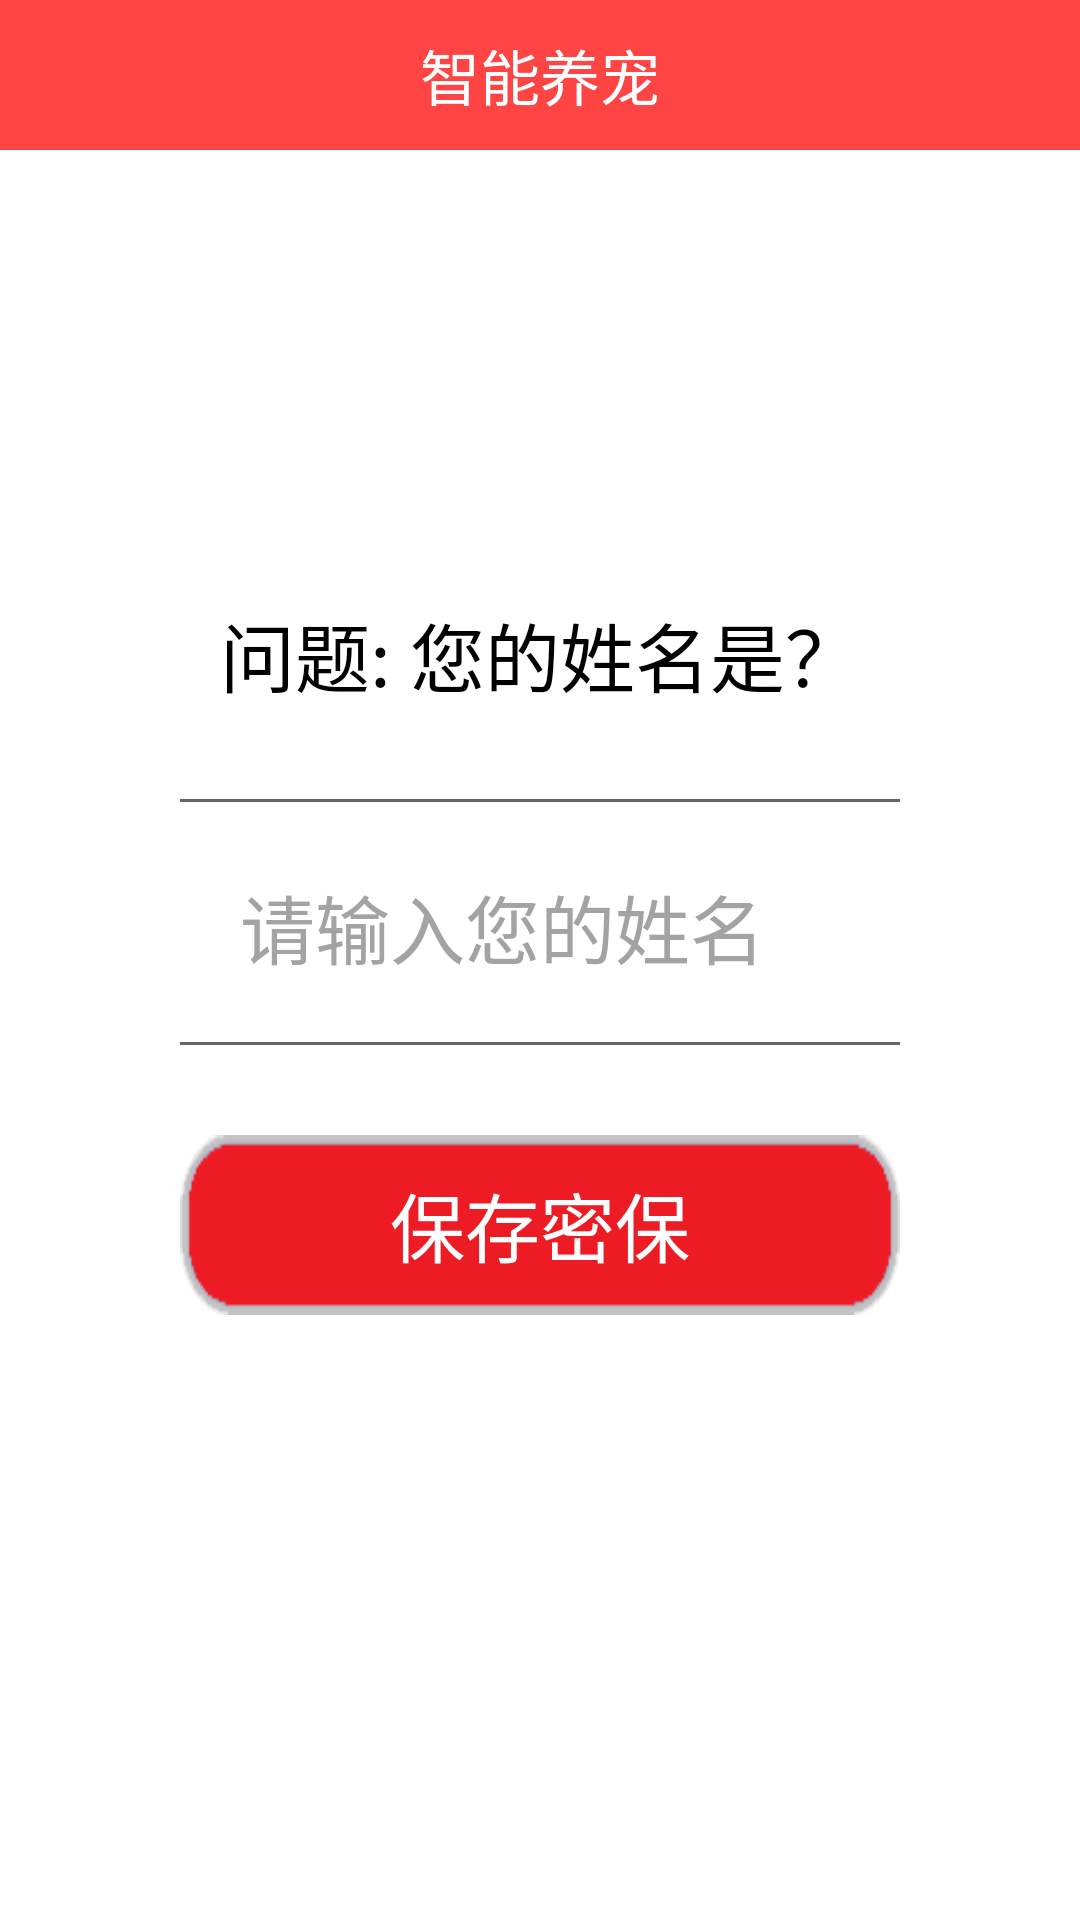

Reconstruct the res/layout file that produces this screen, plus the resources it refers to.
<!-- AndroidManifest.xml: application theme Theme.AppCompat.NoActionBar -->
<!-- res/layout/activity_set_security.xml -->
<?xml version="1.0" encoding="utf-8"?>
<LinearLayout xmlns:android="http://schemas.android.com/apk/res/android"
    android:layout_width="match_parent"
    android:layout_height="match_parent"
    android:orientation="vertical"
    android:background="@color/white">
    <include layout="@layout/main_title_bar"/>
    <ImageView
        android:layout_width="100dp"
        android:layout_height="100dp"
        android:id="@+id/iv_head"
        android:layout_marginTop="20dp"
        android:layout_gravity="center_horizontal"
        android:src="@drawable/default_icon" />
    <TextView
        android:layout_width="match_parent"
        android:layout_height="wrap_content"
        android:text="问题: 您的姓名是？"
        android:paddingTop="30dp"
        android:textSize="25sp"
        android:textColor="@color/black"
        android:gravity="center_horizontal"/>
    <View
        android:layout_width="match_parent"
        android:layout_marginTop="30dp"
        android:layout_height="1dp"
        android:layout_marginLeft="60dp"
        android:layout_marginRight="60dp"
        android:background="#666666" />
    <EditText
        android:singleLine="true"
        android:layout_width="match_parent"
        android:layout_height="80dp"
        android:id="@+id/et_validate_name"
        android:paddingLeft="80dp"
        android:hint="请输入您的姓名"
        android:gravity="center_vertical"
        android:textColorHint="#a3a3a3"
        android:textColor="@color/black"
        android:textSize="25dp" />
    <View
        android:layout_width="match_parent"
        android:layout_height="1dp"
        android:layout_marginLeft="60dp"
        android:layout_marginRight="60dp"
        android:background="#666666" />
    <Button
        android:layout_width="match_parent"
        android:layout_height="60dp"
        android:text="保存密保"
        android:id="@+id/btn_save_security"
        android:layout_gravity="center_horizontal"
        android:layout_marginTop="30dp"
        android:layout_marginLeft="60dp"
        android:layout_marginRight="60dp"
        android:textSize="25dp"
        android:textColor="@color/white"
        android:background="@drawable/register_selector" />
</LinearLayout>
<!-- res/layout/main_title_bar.xml (included above) -->
<?xml version="1.0" encoding="utf-8"?>
<RelativeLayout xmlns:android="http://schemas.android.com/apk/res/android"
    android:id="@+id/title_bar"
    android:layout_width="match_parent"
    android:layout_height="50dp"
    android:background="@android:color/holo_red_light">


    <ImageView
        android:paddingLeft="30dp"
        android:id="@+id/iv_back"
        android:layout_width="50dp"
        android:layout_height="50dp"
        android:src="@drawable/go_back_selector"/>

    <TextView
        android:layout_width="wrap_content"
        android:layout_height="wrap_content"
        android:id="@+id/tv_main_title"
        android:textColor="@color/white"
        android:textSize="20sp"
        android:text="@string/care_pet"
        android:layout_centerInParent="true"/>
    <TextView
        android:id="@+id/tv_save"
        android:layout_width="wrap_content"
        android:layout_height="35dp"
        android:layout_alignParentRight="true"
        android:layout_marginTop="10dp"
        android:layout_marginRight="20dp"
        android:layout_centerVertical="true"
        android:gravity="center"
        android:textSize="20sp"
        android:textColor="@android:color/white"
        android:text="保存"
        android:visibility="gone" />
    

</RelativeLayout>
<!-- resources referenced by this layout -->
<resources>
  <!-- drawable go_back_selector (drawable) -->
  <?xml version="1.0" encoding="utf-8"?>
  <selector xmlns:android="http://schemas.android.com/apk/res/android">
  
      <item android:state_pressed="true"
          android:drawable="@drawable/ic_baseline_arrow_back_ios_24_pressed">
      </item>
  
      <item android:drawable="@drawable/ic_baseline_arrow_back_ios_24"></item>
  
   </selector>
  <!-- drawable register_selector (drawable) -->
  <?xml version="1.0" encoding="utf-8"?>
  <selector xmlns:android="http://schemas.android.com/apk/res/android" >
  
      <item android:state_pressed="true"
          android:drawable="@drawable/login_button_frist">
      </item>
  
      <item android:drawable="@drawable/login_button"></item>
  
  </selector>
  <string name="care_pet">智能养宠</string>
  <!-- drawable login_button_frist: png bitmap (drawable, 2464 bytes) -->
  <!-- drawable login_button: png bitmap (drawable, 2467 bytes) -->
  <!-- not gathered from this repository: default colours our renderer supplied (Android Studio template values) -->
  <color name="black">#FF000000</color>
  <color name="white">#FFFFFFFF</color>
</resources>
